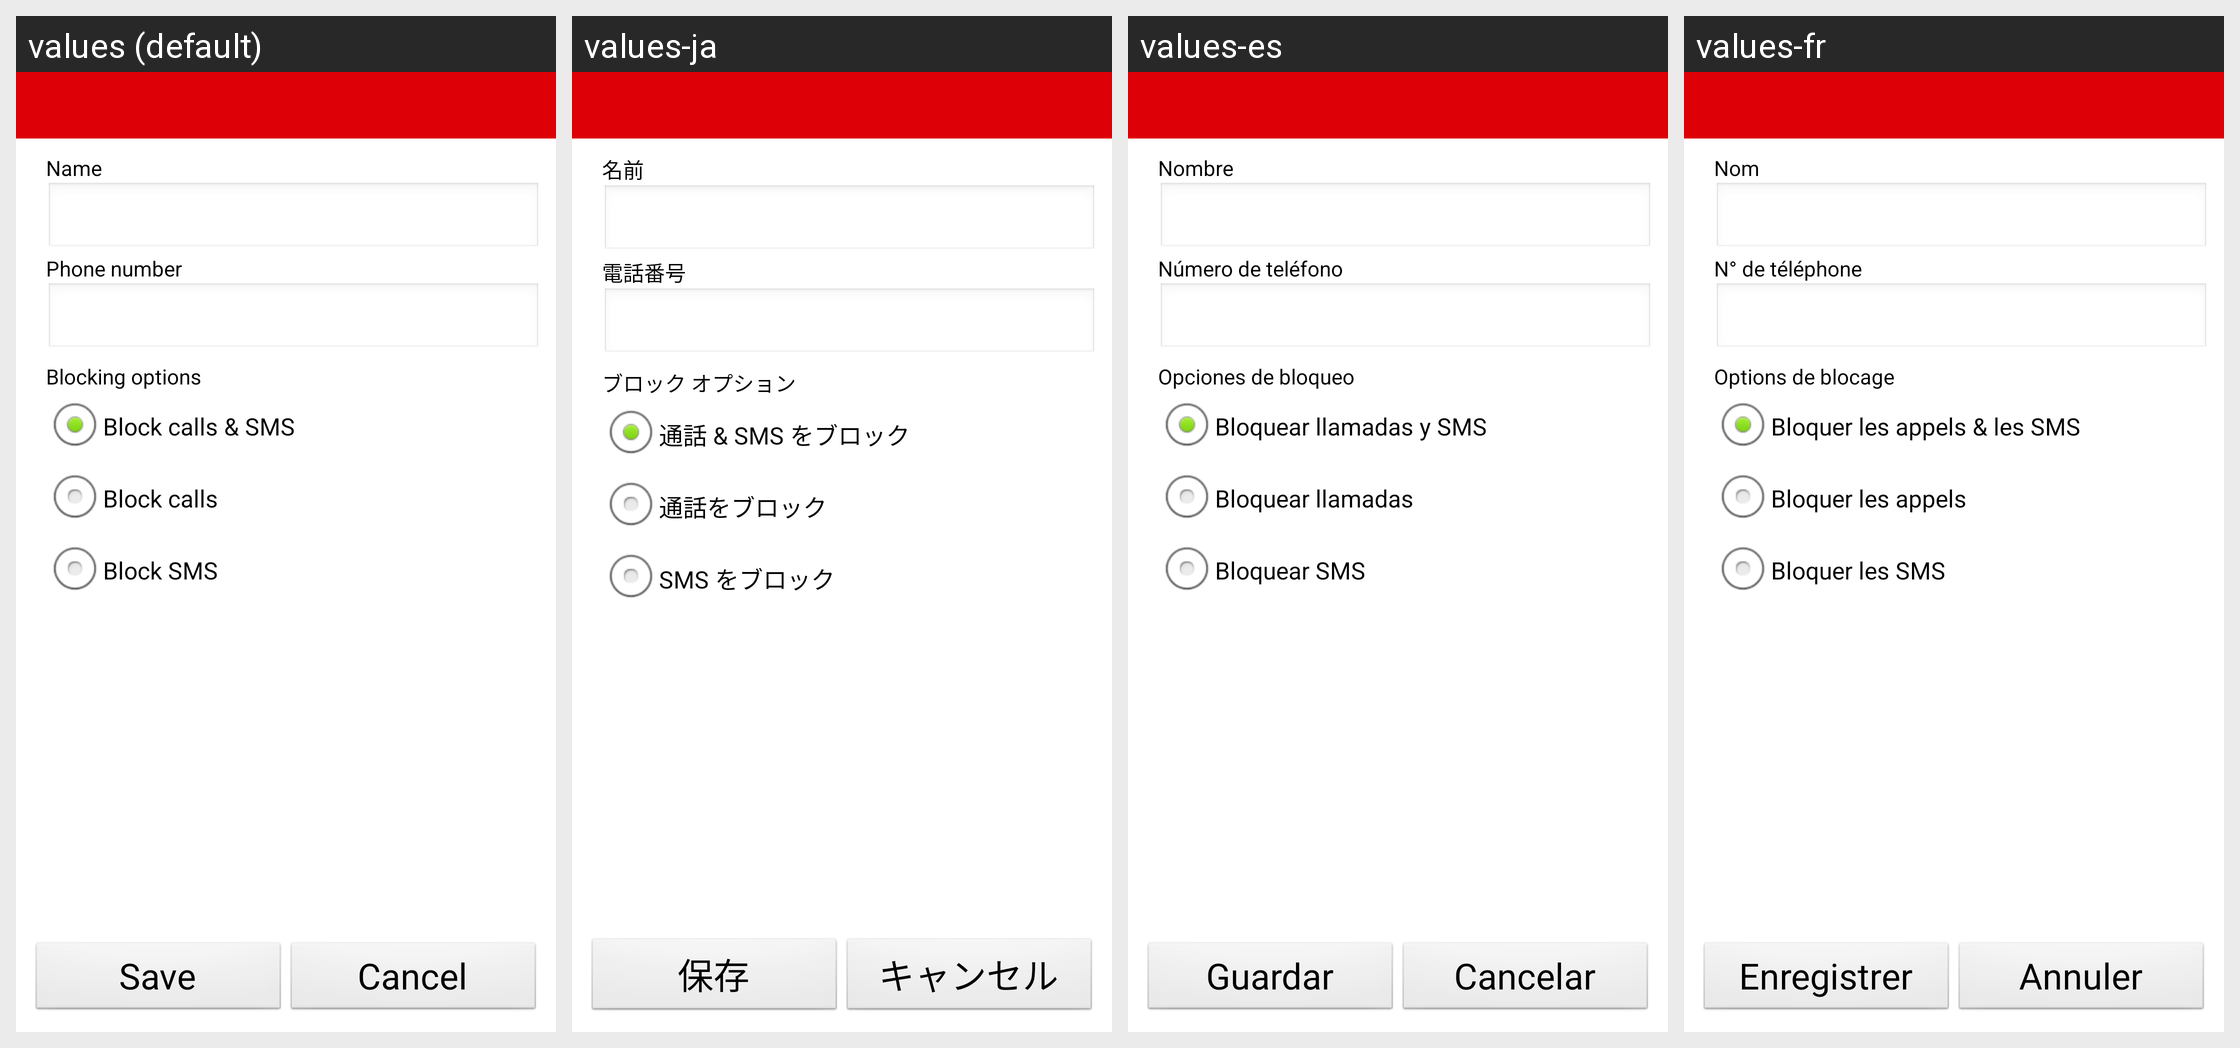

Strings drawn on this Android screen and how each of the app's shown locales translates them:
Android screen res/layout/blacklist_edit_item.xml rendered under 4 locales, left to right: values (default), values-ja, values-es, values-fr. Device: Nexus 5 (rendered at 1080×1920; each locale shown at half size, 540×960, under a caption strip naming it); theme android:Theme.NoTitleBar.
Other locales in the repository, not shown: values-de, values-it, values-ko, values-pt-rBR.
Strings drawn on this screen, with the default value and each locale's value (text and hints the layout hard-codes, and strings that could not be matched under every locale, appear in the picture but are not listed):

Name
  values: Name
  values-ja: 名前
  values-es: Nombre
  values-fr: Nom

PhoneNumber
  values: Phone number
  values-ja: 電話番号
  values-es: Número de teléfono
  values-fr: N° de téléphone

BlockingOptions
  values: Blocking options
  values-ja: ブロック オプション
  values-es: Opciones de bloqueo
  values-fr: Options de blocage

CallSms
  values: Block calls & SMS
  values-ja: 通話 & SMS をブロック
  values-es: Bloquear llamadas y SMS
  values-fr: Bloquer les appels & les SMS

Calls
  values: Block calls
  values-ja: 通話をブロック
  values-es: Bloquear llamadas
  values-fr: Bloquer les appels

Sms
  values: Block SMS
  values-ja: SMS をブロック
  values-es: Bloquear SMS
  values-fr: Bloquer les SMS

Save
  values: Save
  values-ja: 保存
  values-es: Guardar
  values-fr: Enregistrer

Cancel
  values: Cancel
  values-ja: キャンセル
  values-es: Cancelar
  values-fr: Annuler
